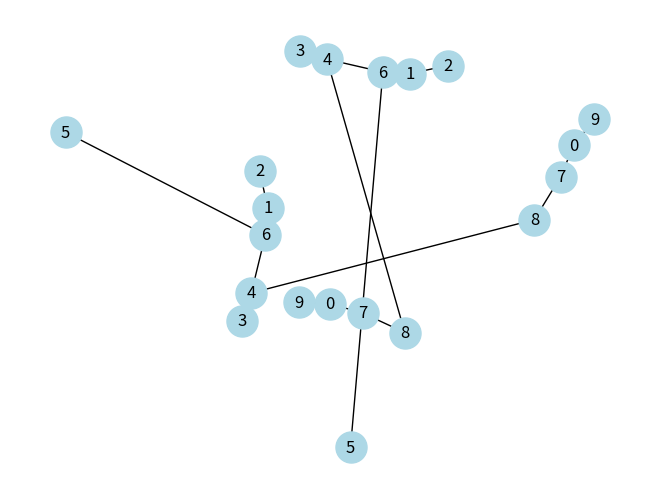

Source code (Python):
import random
from itertools import combinations, groupby
import networkx as nx
import matplotlib.pyplot as plt
from networkx.algorithms import tree


def gnp_random_connected_graph(num_of_nodes: int,
                               completeness: float,
                               draw: bool = False):
    """
    Generates a random undirected graph, similarly to an E
    ,rdős-Rényi graph, but enforcing that the resulting graph
    is conneted
    """

    edges = combinations(range(num_of_nodes), 2)
    G = nx.Graph()
    G.add_nodes_from(range(num_of_nodes))

    for _, node_edges in groupby(edges, key=lambda x: x[0]):
        node_edges = list(node_edges)
        random_edge = random.choice(node_edges)
        G.add_edge(*random_edge)
        for e in node_edges:
            if random.random() < completeness:
                G.add_edge(*e)

    for (u, v, w) in G.edges(data=True):
        w['weight'] = random.randint(0, 10)

    if draw:
        plt.figure(figsize=(10, 6))
        nx.draw(G, node_color='lightblue',
                with_labels=True,
                node_size=500)
        plt.show()
    return G

G = gnp_random_connected_graph(10, 0.4, False)


mstk = tree.minimum_spanning_tree(G, algorithm="kruskal")


nx.draw(mstk, node_color='lightblue',
        with_labels=True,
        node_size=500)

print(mstk.edges(), len(mstk.edges()))

mstp = tree.minimum_spanning_tree(G, algorithm="prim")

nx.draw(mstp, node_color='lightblue',
        with_labels=True,
        node_size=500)

print(mstp.edges(), len(mstp.edges()))

edges = list(G.edges())

edges[:5]
